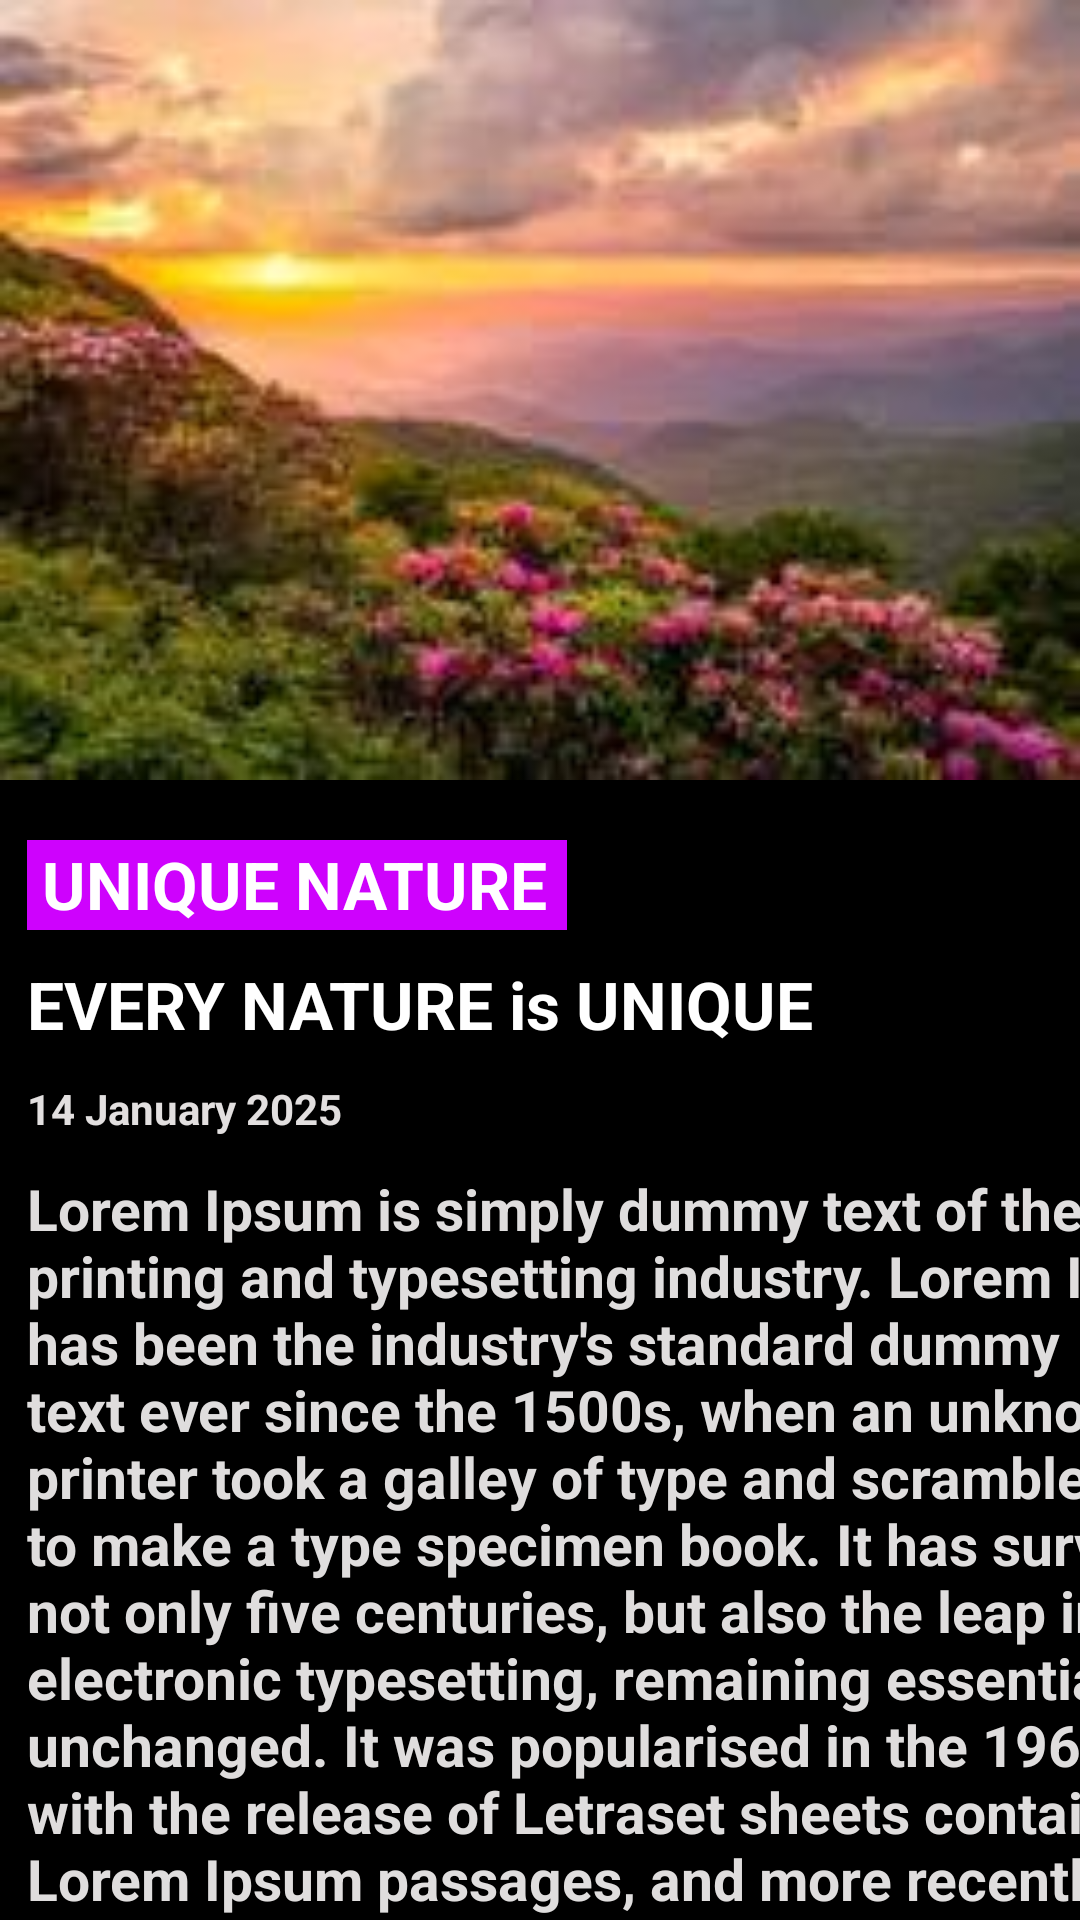

This screen was rendered from an Android layout file. Write that file and the resources it references.
<!-- AndroidManifest.xml: application theme Theme.LongStoryApp -->
<!-- res/layout/header.xml -->
<?xml version="1.0" encoding="utf-8"?>
<androidx.constraintlayout.widget.ConstraintLayout xmlns:android="http://schemas.android.com/apk/res/android"
    android:layout_width="match_parent"
    android:layout_height="match_parent"
    xmlns:app="http://schemas.android.com/apk/res-auto"
    android:background="#000">

    <LinearLayout
        android:id="@+id/linear"
        android:layout_width="match_parent"
        android:layout_height="match_parent"
        android:orientation="vertical"
        app:layout_constraintBottom_toBottomOf="parent"
        app:layout_constraintEnd_toEndOf="parent"
        app:layout_constraintStart_toStartOf="parent"
        app:layout_constraintTop_toTopOf="parent"
        >
    </LinearLayout>
    <LinearLayout
        android:id="@+id/linearLayout"
        android:layout_width="match_parent"
        android:layout_height="260dp"
        android:orientation="vertical"
        app:layout_constraintBottom_toBottomOf="parent"
        app:layout_constraintEnd_toEndOf="parent"
        app:layout_constraintStart_toStartOf="parent"
        app:layout_constraintTop_toTopOf="parent"
        app:layout_constraintHorizontal_bias="1.0"
        app:layout_constraintVertical_bias="0.0">
    <ImageView
        android:layout_width="match_parent"
        android:layout_height="match_parent"
        android:background="@drawable/img"
        />
    </LinearLayout>
    <LinearLayout
        android:id="@+id/linear_layout"
        android:layout_width="match_parent"
        android:layout_height="700"
        android:orientation="vertical"
        android:layout_marginLeft="9dp"
        android:layout_marginTop="10dp"
        app:layout_constraintBottom_toBottomOf="parent"
        app:layout_constraintEnd_toEndOf="parent"
        app:layout_constraintStart_toStartOf="parent"
        app:layout_constraintTop_toTopOf="parent"
        app:layout_constraintHorizontal_bias="0.0"
        app:layout_constraintVertical_bias="0.0"
        app:layout_constraintTop_toBottomOf="@+id/linearLayout"
        >
        <TextView
            android:id="@+id/title"
            android:layout_width="180sp"
            android:layout_height="30sp"
            android:text="UNIQUE NATURE"
            android:layout_marginTop="270dp"
            android:textColor="#fff"
            android:background="#CE02FD"
            android:textStyle="bold"
            android:textSize="22sp"
            android:paddingLeft="5dp"
            >
        </TextView>
        <TextView
            android:id="@+id/txt2"
            android:layout_width="300sp"
            android:layout_height="30sp"
            android:text="EVERY NATURE is UNIQUE"
            android:layout_marginTop="10dp"
            android:textColor="#fff"
            android:textStyle="bold"
            android:textSize="22sp"
            >
        </TextView>
        <TextView
            android:id="@+id/time"
            android:layout_width="200sp"
            android:layout_height="30sp"
            android:text="14 January 2025"
            android:layout_marginTop="10dp"
            android:textColor="#E2DFDF"
            android:textStyle="bold"
            android:textSize="14sp"
            >
        </TextView>
        <TextView
            android:id="@+id/txt4"
            android:layout_width="400sp"
            android:layout_height="330sp"
            android:text="Lorem Ipsum is simply dummy text of the printing and typesetting industry. Lorem Ipsum has been the industry's standard dummy text ever since the 1500s, when an unknown printer took a galley of type and scrambled it to make a type specimen book. It has survived not only five centuries, but also the leap into electronic typesetting, remaining essentially unchanged. It was popularised in the 1960s with the release of Letraset sheets containing Lorem Ipsum passages, and more recently with desktop publishing software like Aldus PageMaker including versions of Lorem Ipsum."
            android:textColor="#DFDDDD"
            android:textStyle="bold"
            android:textSize="19sp"
            >
        </TextView>
    </LinearLayout>
    </androidx.constraintlayout.widget.ConstraintLayout>
<!-- resources referenced by this layout -->
<resources>
  <!-- drawable img: png bitmap (drawable, 83281 bytes) -->
  <style name="Theme.LongStoryApp" parent="Base.Theme.LongStoryApp" />
  <style name="Base.Theme.LongStoryApp" parent="Theme.Material3.DayNight.NoActionBar">
          
          
      </style>
</resources>
